Labelled photos from "data", an image-classification folder in Sam-wan30/AI-Image-Denoising-In-Microscopy. The possible labels are: clean, noisy.

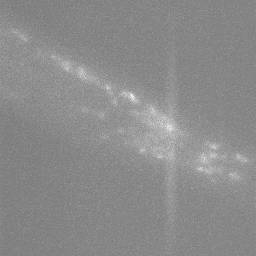
Label: noisy

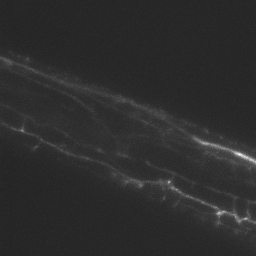
Label: clean

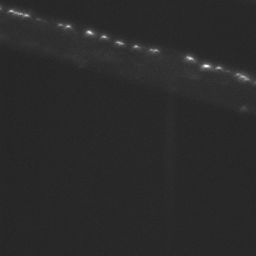
Label: clean

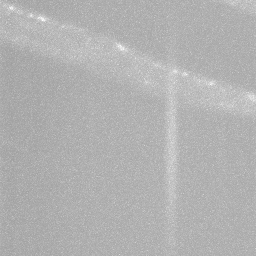
Label: noisy

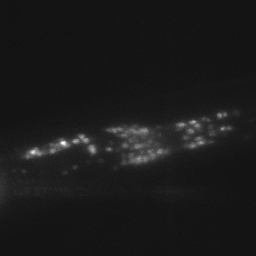
Label: clean

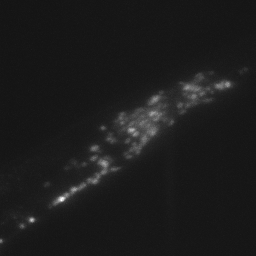
Label: noisy
